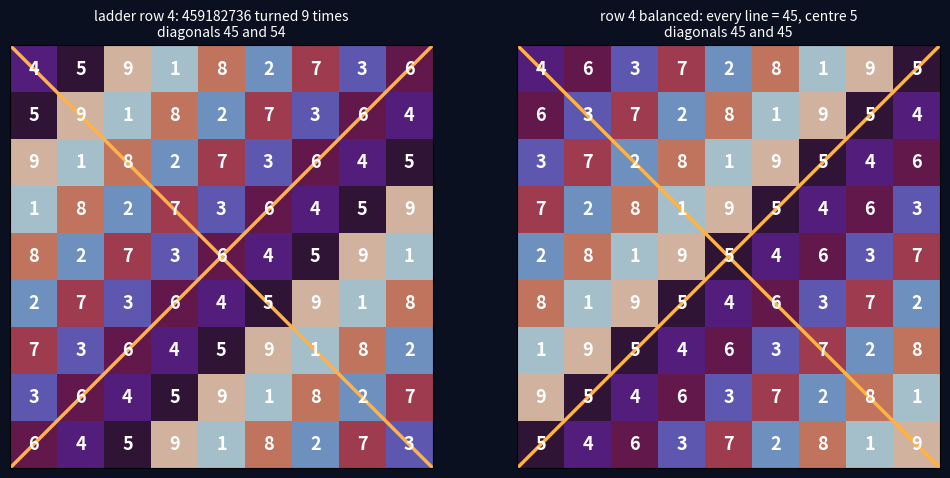

Python code for this plot: (Note: this script raises an exception after producing the figure.)
# CLASS: LEMMA
"""
The ultimate rotation run on the ladder rows (owner, 2026-10-05).
Builds on ultimate_rotation_1_9.py (123456789 turned through its 9-cycle,
stacked 9x9, X balanced at 45 with 5 at the centre) and ladder_x_grid.py
(the nine-digit rows DR(a) | DR(a+1) | DR(2a+1) | 2a+10 | 2a+19 | 2a+28).

THE RULE (proved for any row of n digits, n odd, here n = 9 and n = 5): stack
the n turns of the row. Every row and column then sums to S, the digit sum.
One diagonal repeats a single digit d (n copies, sum n*d); the other passes
through every position once (because 2 has an inverse mod n), sum S. So the X
balances exactly when S = n*d for a digit d that is in the row; d sits at the
centre.

NINE-DIGIT ROWS 1-9 (sums 15, 25, 35, 45, 37, 29, 39, 49, 41):
  Only row 4, 459182736, balances -- S = 45 = 9 x 5 and 5 is in it. Row 4 is
  also the only row whose nine digits are 1..9 each once: the ultimate
  rotation, scrambled. Four balanced grids, all with 5 at the centre (one grid
  with its mirror, flip and double mirror). Row 4 is the all-nines row again
  (chain 9, 18, 27, 36, 45; DR of every grid line 9).
  Over all nine-digit rows (1-35) exactly four balance: rows 4, 13, 22, 31 --
  every ninth row, all opening 459, all with digit sum exactly 45 and a 5:
  459182736, 459364554, 459546372, 459728190. Only row 4 uses each of 1..9 once.
FIVE-DIGIT ROWS 1-9 (12312 ... 91128): only row 2, 23514, balances -- S = 15 =
  5 x 3 and 3 is in it; centre 3.
ROW 36 (owner: "keep going to row 36"): 9118291100 has ten digits, sum 32; 32
  is not 10 x a digit, so no stacking balances (and with n even the
  through-every-position argument fails anyway).
Figure: math/lemmas/figures/ladder_ultimate_rotation_row4.png.

FALSIFICATION: any assertion below failing.
"""
def dr(n):
    return 0 if n == 0 else 1 + (n - 1) % 9

def row9(a):
    return "".join(map(str, [dr(a), dr(a + 1), dr(2 * a + 1)] + [2 * a + 1 + 9 * j for j in range(1, 4)]))

def row5(a):
    return f"{dr(a)}{dr(a + 1)}{dr(2 * a + 1)}{2 * a + 10}"

def rot_l(s):
    return s[1:] + s[0]

def rot_r(s):
    return s[-1] + s[:-1]

def cycle(s, f):
    out = [s]
    while f(out[-1]) != s:
        out.append(f(out[-1]))
    return out

def balanced(s):
    n, S, out = len(s), sum(map(int, s)), []
    for st in sorted(set(cycle(s, rot_l)) | set(cycle(s[::-1], rot_l))):
        for f in (rot_l, rot_r):
            rows = cycle(st, f)
            if len(rows) != n:
                continue
            g = [[int(c) for c in r] for r in rows]
            assert all(sum(r) == S for r in g) and all(sum(c) == S for c in zip(*g))
            a, b = sum(g[i][i] for i in range(n)), sum(g[i][n - 1 - i] for i in range(n))
            assert len({g[i][i] for i in range(n)}) == 1 or len({g[i][n - 1 - i] for i in range(n)}) == 1
            if a == b == S:
                out.append(rows)
    return out

def rule(s):
    n, S = len(s), sum(map(int, s))
    return S % n == 0 and str(S // n) in s

assert [sum(map(int, row9(a))) for a in range(1, 10)] == [15, 25, 35, 45, 37, 29, 39, 49, 41]
assert [a for a in range(1, 10) if balanced(row9(a))] == [4]
assert row9(4) == "459182736" and sorted(row9(4)) == list("123456789")
assert [a for a in range(1, 36) if sorted(row9(a)) == list("123456789")] == [4]
B4 = balanced(row9(4))
assert len(B4) == 4 and all(int(r[4][4]) == 5 for r in B4)
G = B4[0]
assert sorted([G, [r[::-1] for r in G], G[::-1], [r[::-1] for r in G[::-1]]]) == sorted(B4)
BAL9 = [a for a in range(1, 36) if len(row9(a)) == 9 and balanced(row9(a))]
assert BAL9 == [4, 13, 22, 31] and all(row9(a)[:3] == "459" and sum(map(int, row9(a))) == 45 for a in BAL9)
assert [row9(a) for a in BAL9] == ["459182736", "459364554", "459546372", "459728190"]
for a in range(1, 36):
    assert bool(balanced(row9(a))) == rule(row9(a))
assert [a for a in range(1, 10) if balanced(row5(a))] == [2] and row5(2) == "23514"
assert all(int(r[2][2]) == 3 for r in balanced("23514"))
for a in range(1, 30):
    assert bool(balanced(row5(a))) == rule(row5(a))
assert row9(36) == "9118291100" and sum(map(int, row9(36))) == 32 and not balanced(row9(36))

def draw(path):
    import matplotlib
    matplotlib.use("Agg")
    import matplotlib.pyplot as plt
    fig, axs = plt.subplots(1, 2, figsize=(12, 6.4), facecolor="#0b1020")
    for ax, rows, title in ((axs[0], cycle("459182736", rot_l), "ladder row 4: 459182736 turned 9 times"),
                            (axs[1], G, "row 4 balanced: every line = 45, centre 5")):
        g = [[int(c) for c in r] for r in rows]
        ax.imshow(g, cmap="twilight", vmin=0, vmax=10)
        for i in range(9):
            for j in range(9):
                ax.text(j, i, g[i][j], ha="center", va="center", color="white", fontsize=13, weight="bold")
        ax.plot([-0.5, 8.5], [-0.5, 8.5], color="#ffb347", lw=2.5)
        ax.plot([8.5, -0.5], [-0.5, 8.5], color="#ffb347", lw=2.5)
        a, b = sum(g[i][i] for i in range(9)), sum(g[i][8 - i] for i in range(9))
        ax.set_title(f"{title}\ndiagonals {a} and {b}", color="white", fontsize=10)
        ax.set_xticks([]); ax.set_yticks([])
    fig.savefig(path, dpi=140, bbox_inches="tight", facecolor=fig.get_facecolor())

if __name__ == "__main__":
    print("balanced nine-digit rows 1-35:", BAL9)
    for r in G:
        print(" ".join(r))
    draw("math/lemmas/figures/ladder_ultimate_rotation_row4.png")
    print("all assertions pass")
